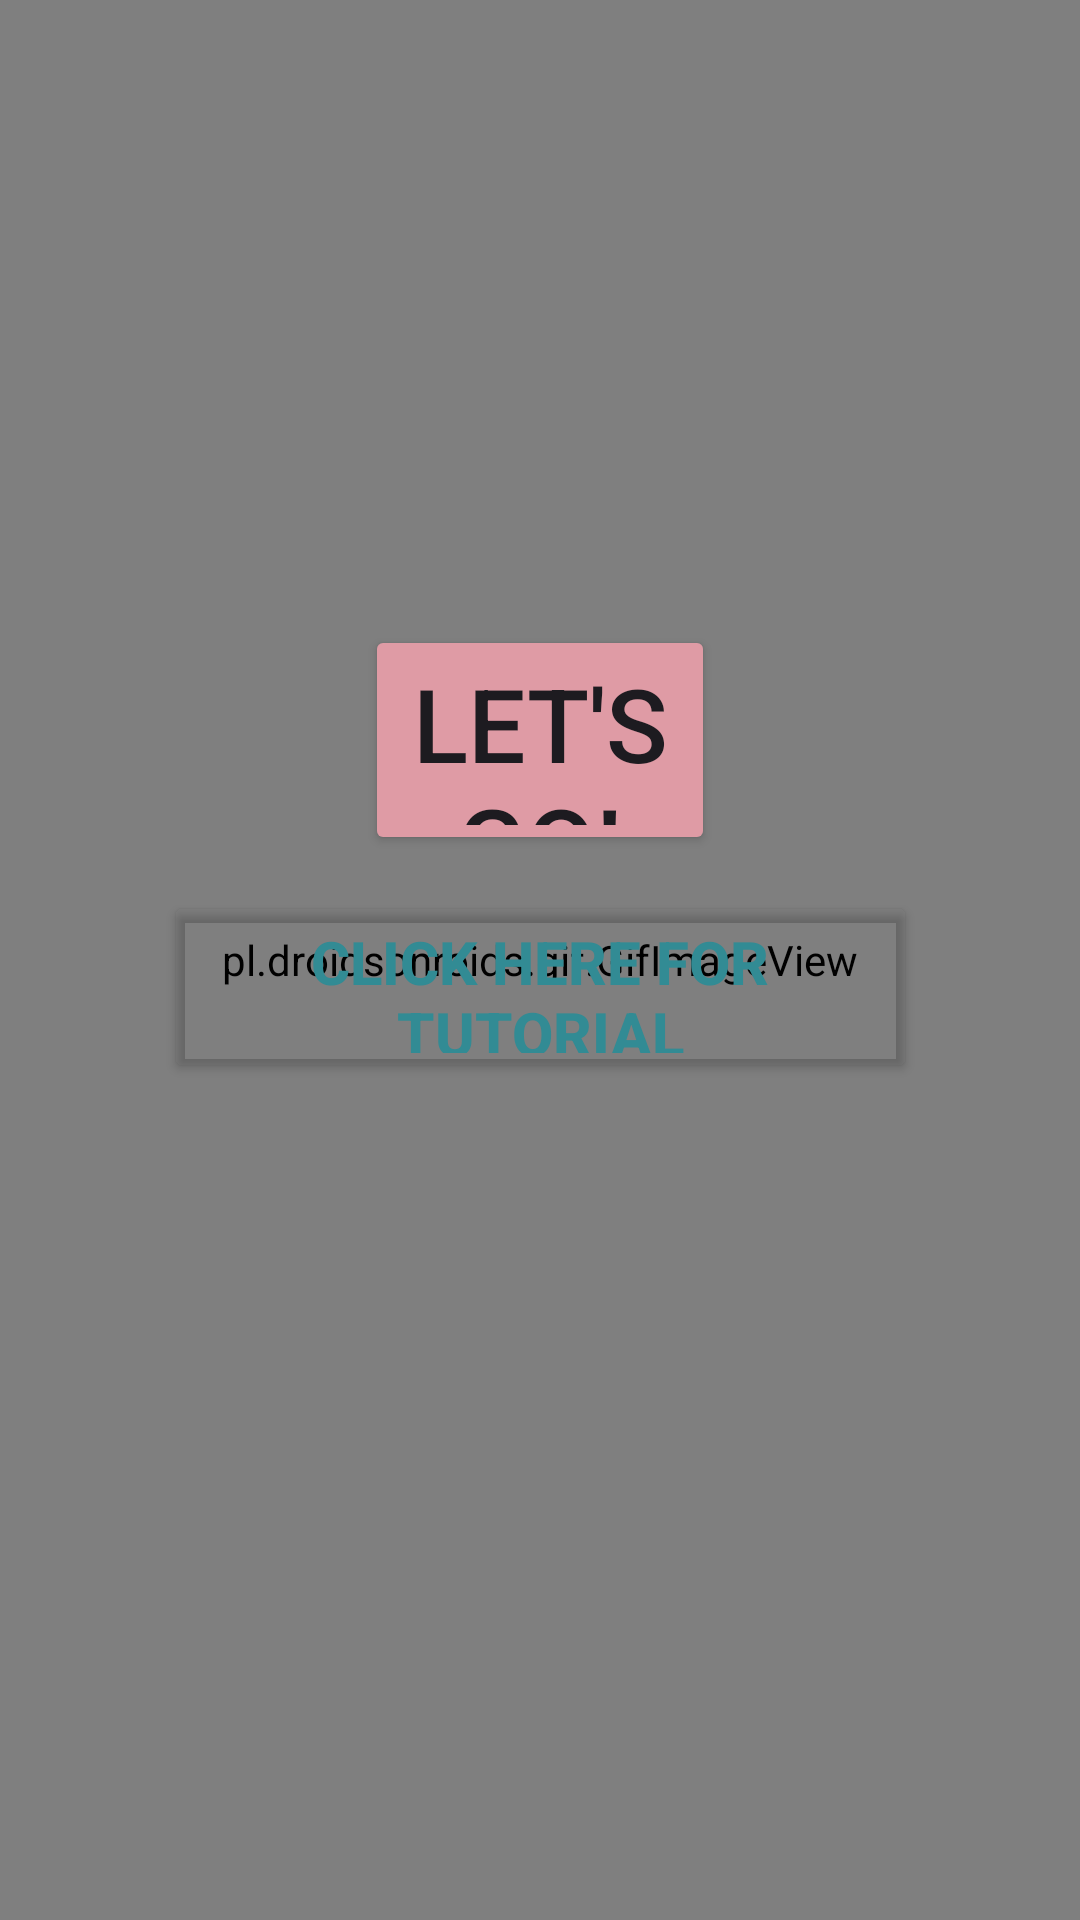

The Android layout XML behind this screen, and the referenced resources:
<!-- AndroidManifest.xml: application theme Theme.Herupachi -->
<!-- res/layout/activity_start.xml -->
<?xml version="1.0" encoding="utf-8"?>
<androidx.constraintlayout.widget.ConstraintLayout xmlns:android="http://schemas.android.com/apk/res/android"
    xmlns:app="http://schemas.android.com/apk/res-auto"
    xmlns:tools="http://schemas.android.com/tools"
    android:id="@+id/tab_layout"
    android:layout_width="match_parent"
    android:layout_height="match_parent"
    tools:context=".Start">

    <ImageView
        android:id="@+id/startGIF"
        android:layout_width="wrap_content"
        android:layout_height="wrap_content"
        app:layout_constraintBottom_toBottomOf="parent"
        app:layout_constraintEnd_toEndOf="parent"
        app:layout_constraintStart_toStartOf="parent"
        app:layout_constraintTop_toTopOf="parent"
        app:srcCompat="@drawable/start_hintergrund" />

    <pl.droidsonroids.gif.GifImageView
        android:layout_width="match_parent"
        android:layout_height="match_parent"
        android:src="@drawable/start_hintergrund"
        app:layout_constraintBottom_toBottomOf="parent"
        app:layout_constraintEnd_toEndOf="parent"
        app:layout_constraintStart_toStartOf="parent"
        app:layout_constraintTop_toTopOf="parent" />

    <Button
        android:id="@+id/startGameButton"
        android:layout_width="350px"
        android:layout_height="230px"
        android:backgroundTint="#DF9BA5"
        android:text="Let's go!"
        android:textSize="34sp"
        app:layout_constraintBottom_toBottomOf="parent"
        app:layout_constraintEnd_toEndOf="parent"
        app:layout_constraintStart_toStartOf="parent"
        app:layout_constraintTop_toTopOf="parent"
        app:layout_constraintVertical_bias="0.37" />


    <Button
        android:id="@+id/tutorial"
        android:layout_width="251dp"
        android:layout_height="64dp"
        android:layout_marginTop="12dp"
        android:backgroundTint="#00FFFFFF"
        android:text="Click here for tutorial"
        android:textColor="#328B94"
        android:textSize="20sp"
        android:textStyle="bold"
        app:layout_constraintBottom_toBottomOf="parent"
        app:layout_constraintEnd_toEndOf="parent"
        app:layout_constraintStart_toStartOf="parent"
        app:layout_constraintTop_toBottomOf="@+id/startGameButton"
        app:layout_constraintVertical_bias="0.0" />
</androidx.constraintlayout.widget.ConstraintLayout>
<!-- resources referenced by this layout -->
<resources>
  <style name="Theme.Herupachi" parent="Base.Theme.Herupachi" />
  <style name="Base.Theme.Herupachi" parent="Theme.Material3.DayNight.NoActionBar">
          
          
      </style>
</resources>
